Image classification data set "data" (Sammy199710/TFM_PROYECTO_UNIR_2024 on GitHub). Class labels (2): healthy, infected.

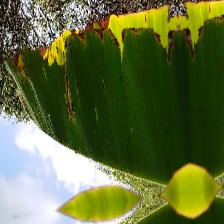
Label: infected

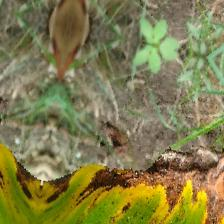
Label: infected

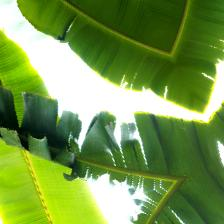
Label: healthy

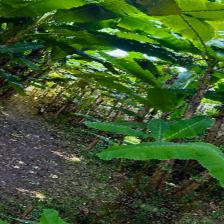
Label: healthy

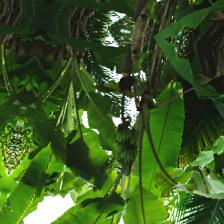
Label: healthy

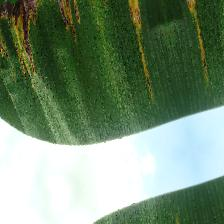
Label: infected
